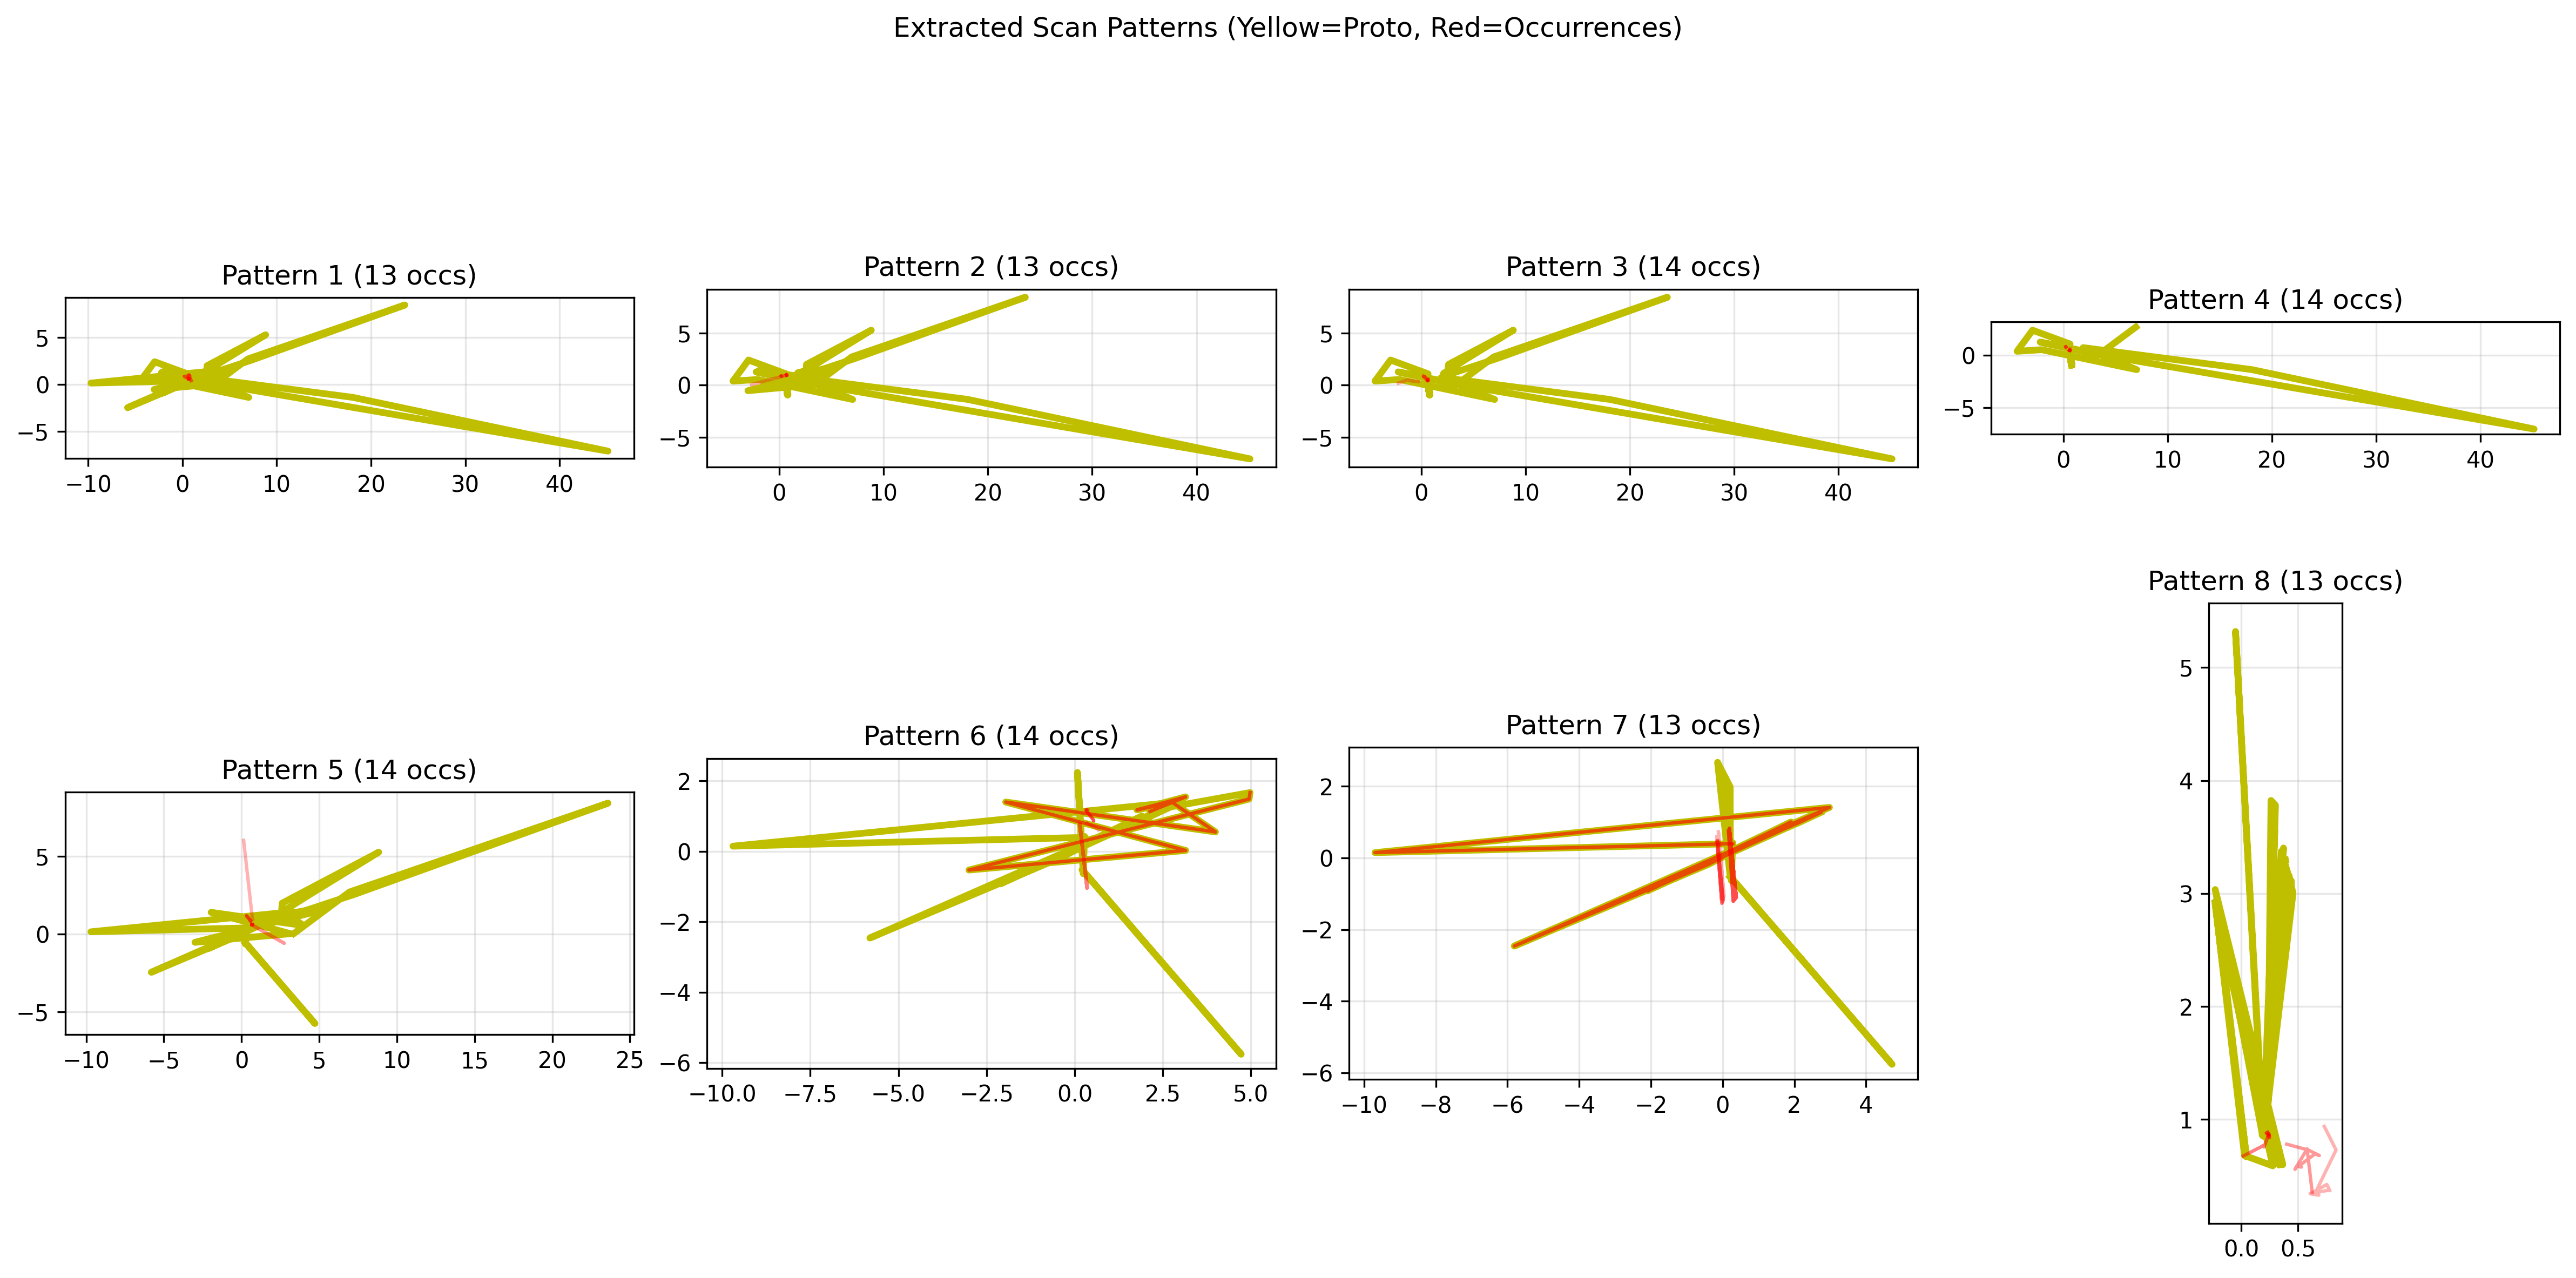

Source data for this figure (header and first rows):
pattern_id, proto_window_idx, prototype, n_occurrences, occurrence_indices
1, 81, [[ 6.56361520e-01  1.08705389e+00]? [-2.…, 13, [  4   9  10  15  17  18  40  72  81  97…
2, 80, [[ 5.15236735e-01  1.00300050e+00]? [ 7.…, 13, [  3   5   6   7  14  16  71  75  80  95…
3, 79, [[ 0.51575857  0.99494523]? [ 0.79193854…, 14, [  2  13  26  27  30  37  38  68  70  74…
4, 78, [[ 0.79158062 -0.93258631]? [ 0.5067659 …, 14, [ 12  24  25  28  29  67  69  73  78  99…
5, 82, [[ 3.38541436  0.05044976]? [ 6.95627928…, 14, [  8  11  19  20  41  76  82  89  91  98…
6, 83, [[ 2.14287162  1.13246429]? [ 3.14887381…, 14, [ 21  42  56  83  92 100 103 125 169 171…
7, 84, [[ 2.73118544  1.26324761]? [ 2.15685701…, 13, [ 57  60  63  84 104 108 126 137 170 207…
8, 199, [[-0.23284426  2.91602874]? [ 0.04442274…, 13, [155 156 162 163 164 166 189 190 195 196…
9, 200, [[-0.23167379  3.03499746]? [ 0.18590617…, 13, [ 22  33  34 157 158 160 161 167 173 174…
10, 201, [[ 0.42278892  3.15702343]? [ 0.45657936…, 12, [ 23  35  36  39  90  93 159 168 175 192…
